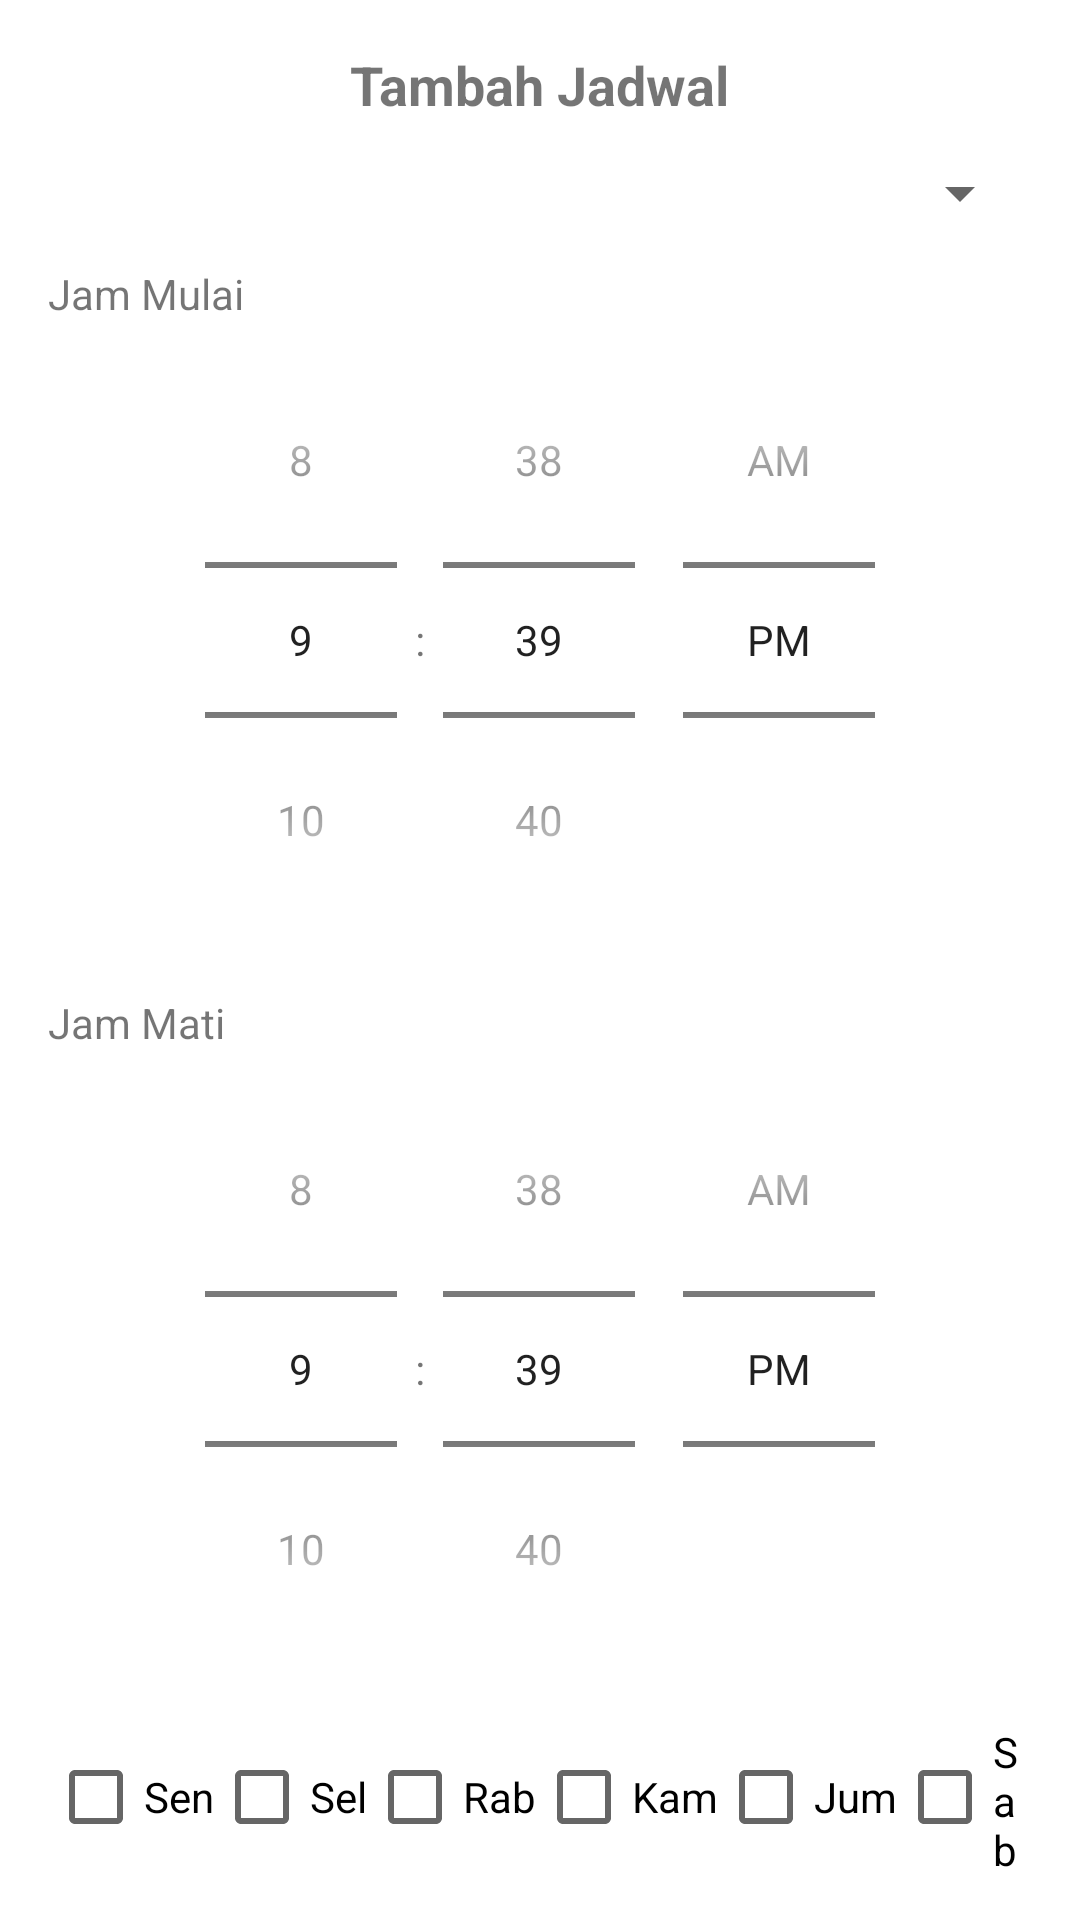

Layout XML and referenced resources for this Android screen:
<!-- AndroidManifest.xml: application theme Theme.Semar_v4 -->
<!-- res/layout/tambah_jadwal.xml -->
<?xml version="1.0" encoding="utf-8"?>
<LinearLayout
    xmlns:android="http://schemas.android.com/apk/res/android"
    android:id="@+id/layoutTambahJadwal"
    android:layout_width="match_parent"
    android:layout_height="match_parent"
    android:orientation="vertical"
    android:padding="16dp">

    
    <TextView
        android:layout_width="wrap_content"
        android:layout_height="wrap_content"
        android:text="Tambah Jadwal"
        android:textSize="18sp"
        android:textStyle="bold"
        android:layout_gravity="center"/>

    
    <Spinner
        android:id="@+id/spinnerDevice"
        android:layout_width="match_parent"
        android:layout_height="wrap_content"
        android:layout_marginTop="12dp"/>

    
    <TextView
        android:layout_width="wrap_content"
        android:layout_height="wrap_content"
        android:text="Jam Mulai"
        android:layout_marginTop="12dp"/>

    <TimePicker
        android:id="@+id/timePickerMulai"
        android:layout_width="match_parent"
        android:layout_height="wrap_content"
        android:timePickerMode="spinner" />

    
    <TextView
        android:layout_width="wrap_content"
        android:layout_height="wrap_content"
        android:text="Jam Mati"
        android:layout_marginTop="12dp"/>

    <TimePicker
        android:id="@+id/timePickerMati"
        android:layout_width="match_parent"
        android:layout_height="wrap_content"
        android:timePickerMode="spinner" />

    
    <LinearLayout
        android:layout_width="match_parent"
        android:layout_height="wrap_content"
        android:orientation="horizontal"
        android:gravity="center"
        android:layout_marginTop="12dp">

        <CheckBox android:id="@+id/cbSen" android:layout_width="wrap_content" android:layout_height="wrap_content" android:text="Sen"/>
        <CheckBox android:id="@+id/cbSel" android:layout_width="wrap_content" android:layout_height="wrap_content" android:text="Sel"/>
        <CheckBox android:id="@+id/cbRab" android:layout_width="wrap_content" android:layout_height="wrap_content" android:text="Rab"/>
        <CheckBox android:id="@+id/cbKam" android:layout_width="wrap_content" android:layout_height="wrap_content" android:text="Kam"/>
        <CheckBox android:id="@+id/cbJum" android:layout_width="wrap_content" android:layout_height="wrap_content" android:text="Jum"/>
        <CheckBox android:id="@+id/cbSab" android:layout_width="wrap_content" android:layout_height="wrap_content" android:text="Sab"/>
        <CheckBox android:id="@+id/cbMin" android:layout_width="wrap_content" android:layout_height="wrap_content" android:text="Min"/>
    </LinearLayout>

    
    <Button
        android:id="@+id/btnSimpan"
        android:layout_width="match_parent"
        android:layout_height="wrap_content"
        android:text="SIMPAN"
        android:backgroundTint="@color/purple_500"
        android:textColor="@android:color/white"
        android:layout_marginTop="16dp"/>

</LinearLayout>
<!-- resources referenced by this layout -->
<resources>
  <color name="purple_500">#FF6200EE</color>
  <style name="Theme.Semar_v4" parent="Theme.MaterialComponents.DayNight.NoActionBar" />
</resources>
